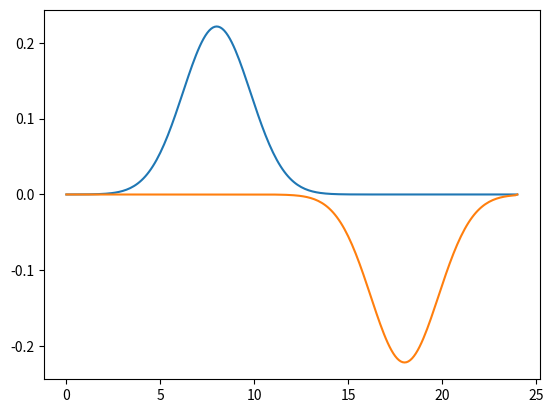

This figure's Python source:
from scipy.stats import norm

SIGMA = 1.8
CITIZENS_MU = 8
GUESTS_MU = 18


def get_leaving_citizens_factor(time: int) -> float:
    return norm.pdf(time % 24, loc=CITIZENS_MU, scale=SIGMA)


def get_leaving_guests_factor(time: int) -> float:
    return norm.pdf(time % 24, loc=GUESTS_MU, scale=SIGMA)


if __name__ == "__main__":
    import matplotlib.pyplot as plt

    xs = [x/10 for x in range(241)]

    ys = [get_leaving_citizens_factor(x) for x in xs]
    plt.plot(xs, ys)

    ys = [-get_leaving_guests_factor(x) for x in xs]
    plt.plot(xs, ys)

    plt.show()
